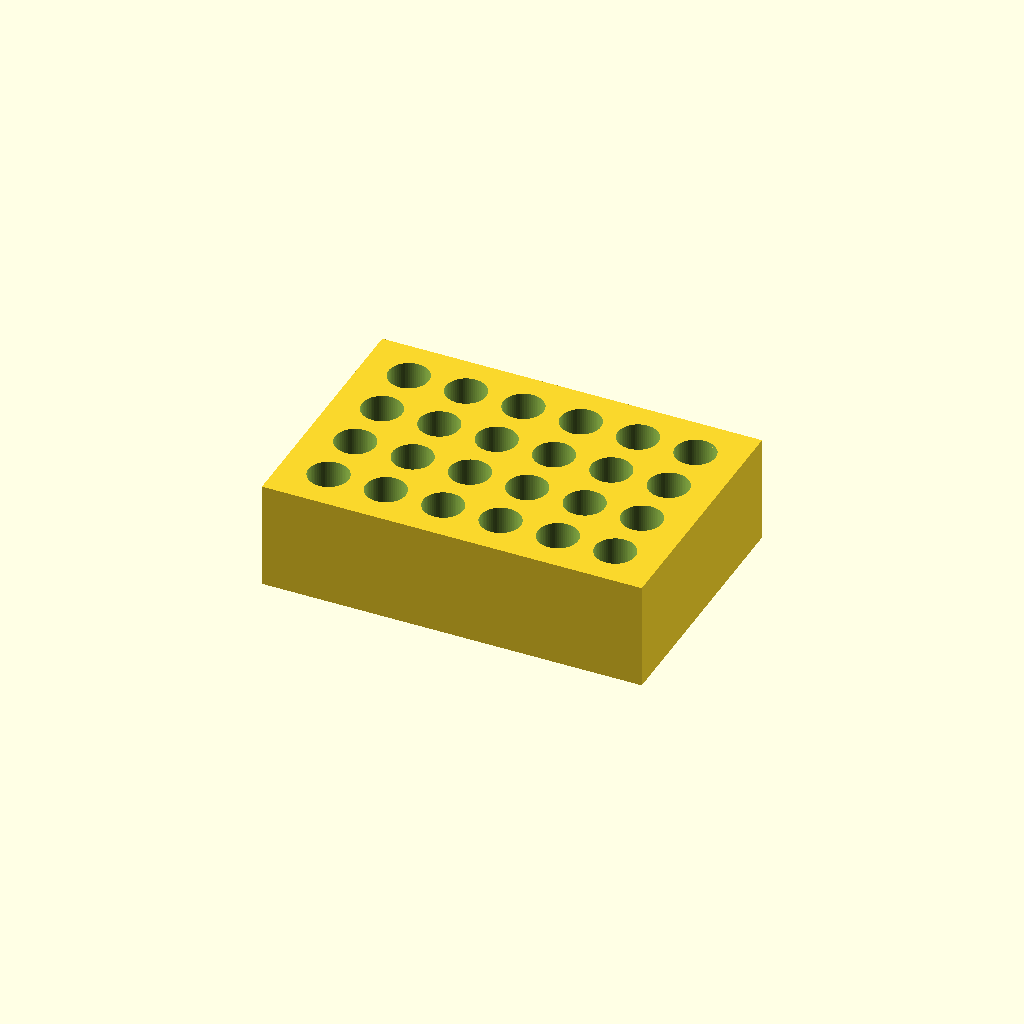
Cell 1: rendered with the file's own defaults.
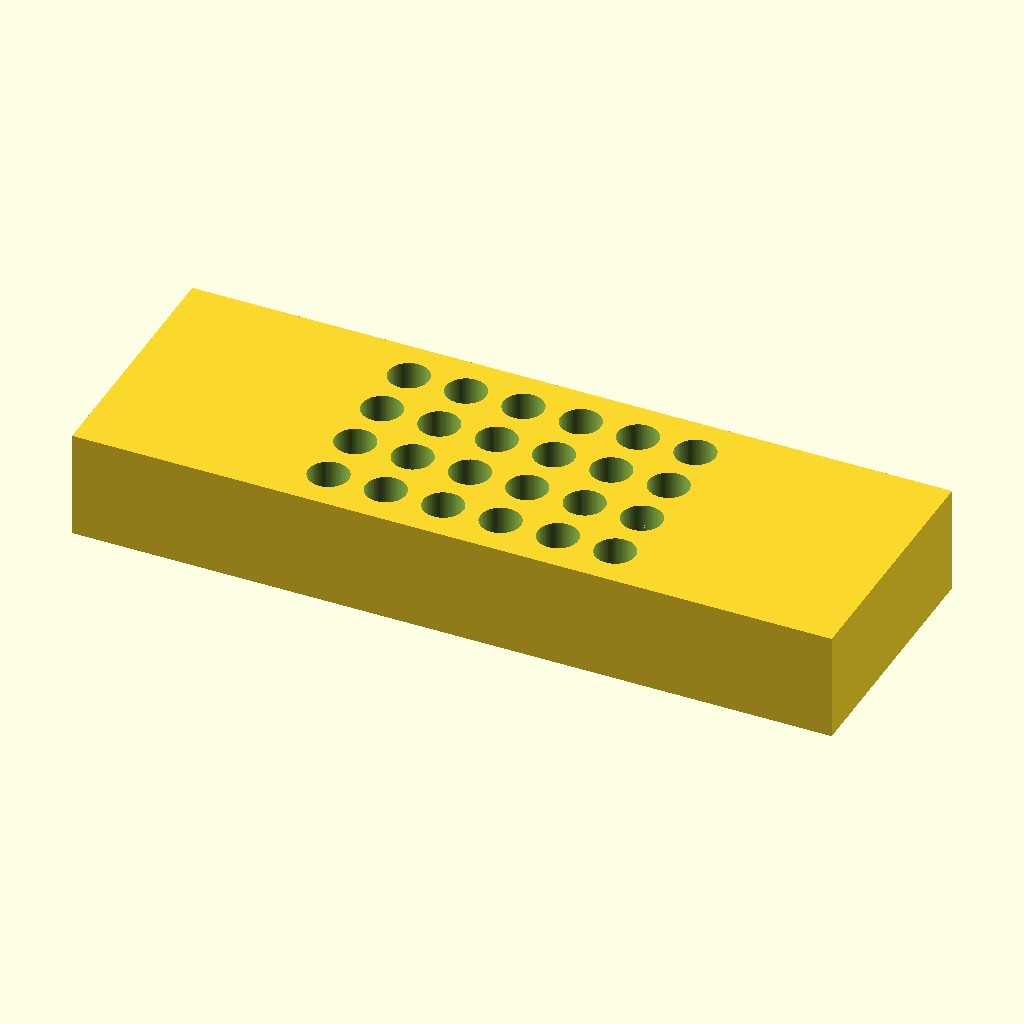
Cell 2 — L set to 212, the other parameters unchanged.
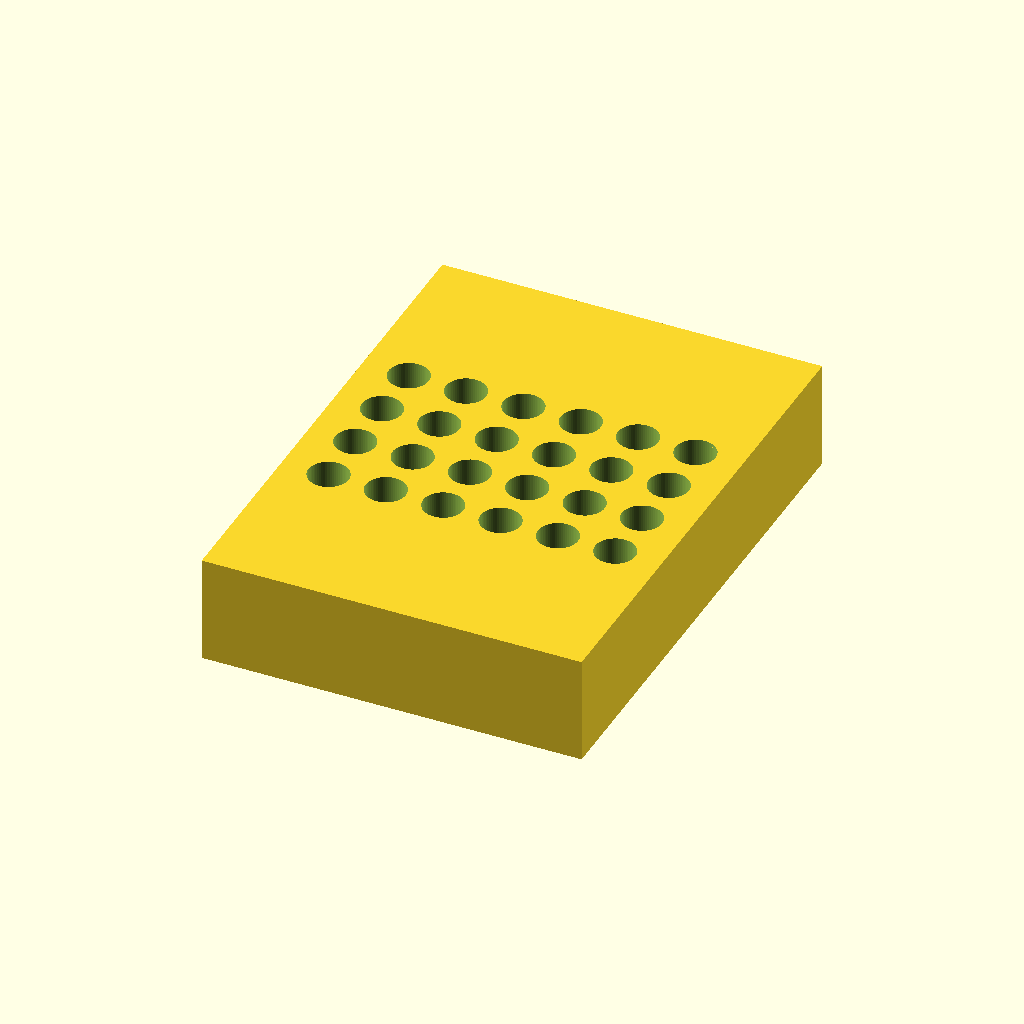
Cell 3 — W set to 144, the other parameters unchanged.
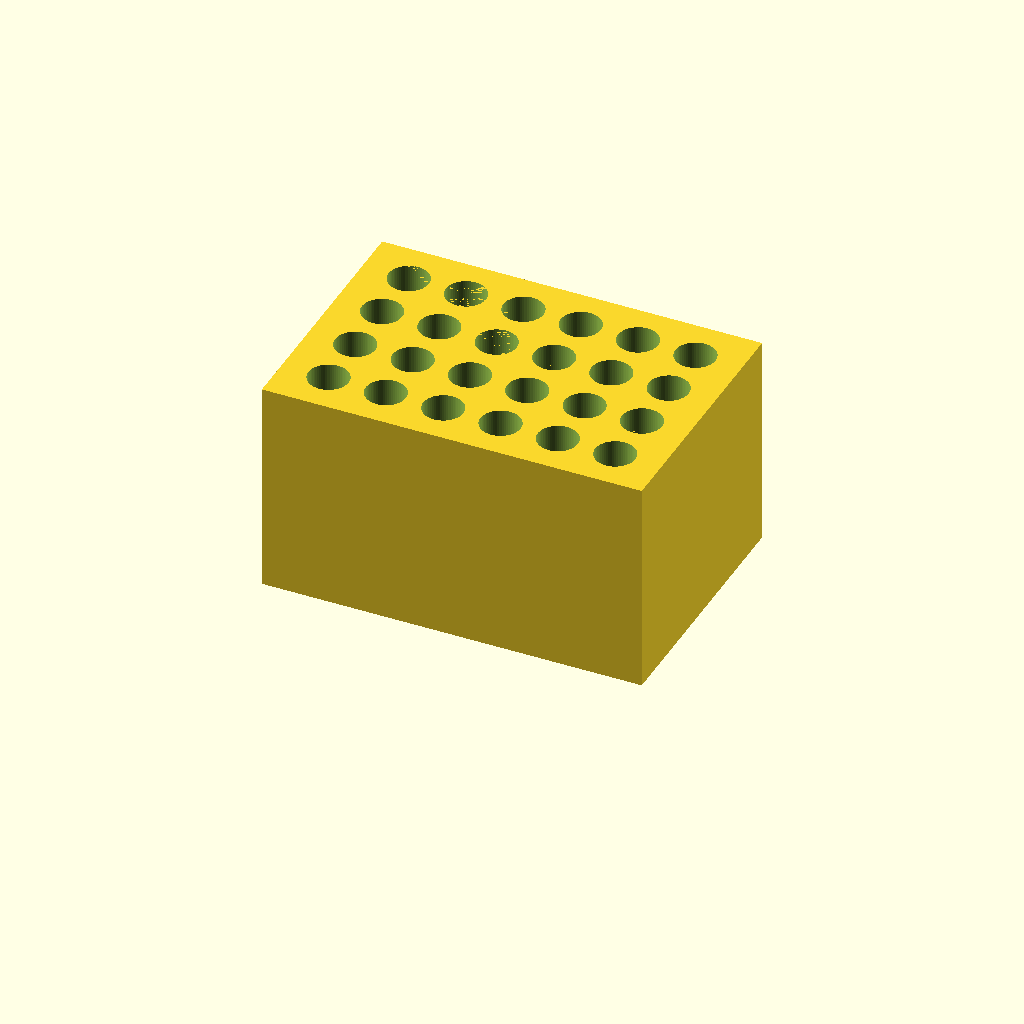
Cell 4: the same model with H = 60.
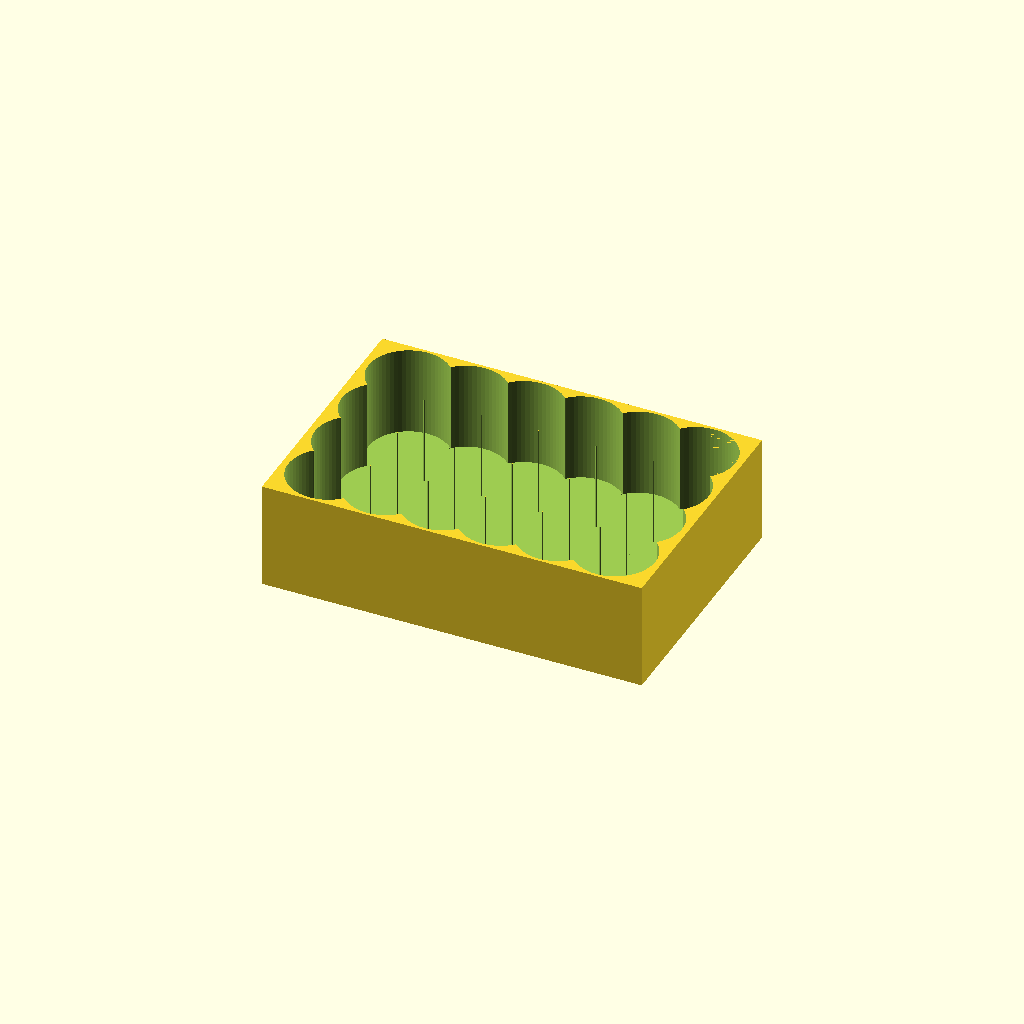
Cell 5: the same model with hole_d = 22.4.
One fixed orthographic camera (rotation 55°, 0°, 25°; colour scheme Cornfield) for every cell.
Source of the model, bench/results/box-gemma-h4/code/tiiny_google_gemma-4-26B-A4B-it/tube_rack_1p5ml_s2_checklist_a0.scad:
// 1.5 mL Microcentrifuge Tube Bench Rack
// A solid block with a grid of 24 holes for microcentrifuge tubes.

// Dimensions
L = 106;            // Length (X)
W = 72;             // Width (Y)
H = 30;             // Height (Z)
hole_d = 11.2;      // Diameter of the holes
hole_depth = 25;    // Depth of the holes
grid_spacing = 16;  // Center-to-center distance between holes
rows = 4;           // Number of rows (along Y)
cols = 6;           // Number of columns (along X)

$fn = 64;

// Calculate the starting position for the grid to ensure it is centered
// The grid is centered on the block, so the first hole is at:
// -( (number_of_holes - 1) * spacing ) / 2
offset_x = (cols - 1) * grid_spacing / 2;
offset_y = (rows - 1) * grid_spacing / 2;

difference() {
    // The main block
    translate([-L/2, -W/2, 0]) {
        cube([L, W, H]);
    }

    // The grid of holes
    // We iterate through rows and columns to create the holes
    for (i = [0 : cols - 1]) {
        for (j = [0 : rows - 1]) {
            // Calculate position for this specific hole
            pos_x = i * grid_spacing - offset_x;
            pos_y = j * grid_spacing - offset_y;
            
            // Translate to the hole position
            // Holes are open at the top (Z=H) and go down to Z = H - hole_depth
            // To ensure a clean cut, we extend the cylinder slightly above the top face
            translate([pos_x, pos_y, H - hole_depth + 0.01]) {
                cylinder(d = hole_d, h = hole_depth);
            }
        }
    }
}

// Note on Floor: 
// The block is 30mm tall. The holes are 25mm deep.
// 30 - 25 = 5mm solid floor at the bottom, as requested.
Parameter table extracted from the source (name, type, default, range or options):
L: number, default 106
W: number, default 72
H: number, default 30
hole_d: number, default 11.2
hole_depth: number, default 25
grid_spacing: number, default 16
rows: number, default 4
cols: number, default 6
